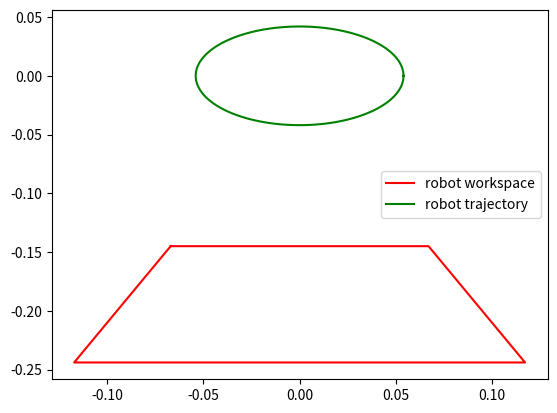

Generate this figure with matplotlib:
import matplotlib.pyplot as plt 
import numpy as np 
y = np.arange(-0.145, -0.245, -0.001)

x_max = np.zeros(y.size)
x_min = np.zeros(y.size)

trap_pts = []
count = 0 
for pt in y:
    x_max[count] = (pt+0.01276)/1.9737
    x_min[count] = -1*(pt+0.01276)/1.9737
    count = count + 1

center = [0, -0.195]
center = [0,0] # Need to change
radius = 0.042
thetas = np.arange(0, 2*np.pi, 0.001)
x_circ = np.zeros(thetas.size)
y_circ = np.zeros(thetas.size)
count = 0
# for every theta there is a max r, if I find that, then I can search the entire space
#Need to  check and see if this works
# for val in  x_max:
x_axis = 0.042*2 - 0.03
y_axis = 0.042
for theta in thetas:
    x_circ[count] = x_axis*np.cos(theta) + center[0]
    y_circ[count] = y_axis*np.sin(theta) + center[1]
    count = count + 1

x_bottom = np.arange(x_min[-1], x_max[-1], -0.001)
x_top = np.arange(x_min[0], x_max[0], -0.001)


final_x = np.concatenate([x_max, np.flip(x_bottom), x_min, x_top])
final_y = np.concatenate([y, np.ones(x_bottom.size)*y[-1], y, np.ones(x_top.size)*y[0]])

plt.figure(1)

traj = np.array([x_circ, y_circ])
# np.save("traj_br.npy", traj)
# np.save("ellipsex.npy", x_circ)
# np.save("ellipsey.npy", y_circ)
plt.plot(final_x,final_y,'r', label = 'robot workspace')
plt.plot(x_circ,y_circ,'g', label = 'robot trajectory')

plt.legend()
plt.show()
